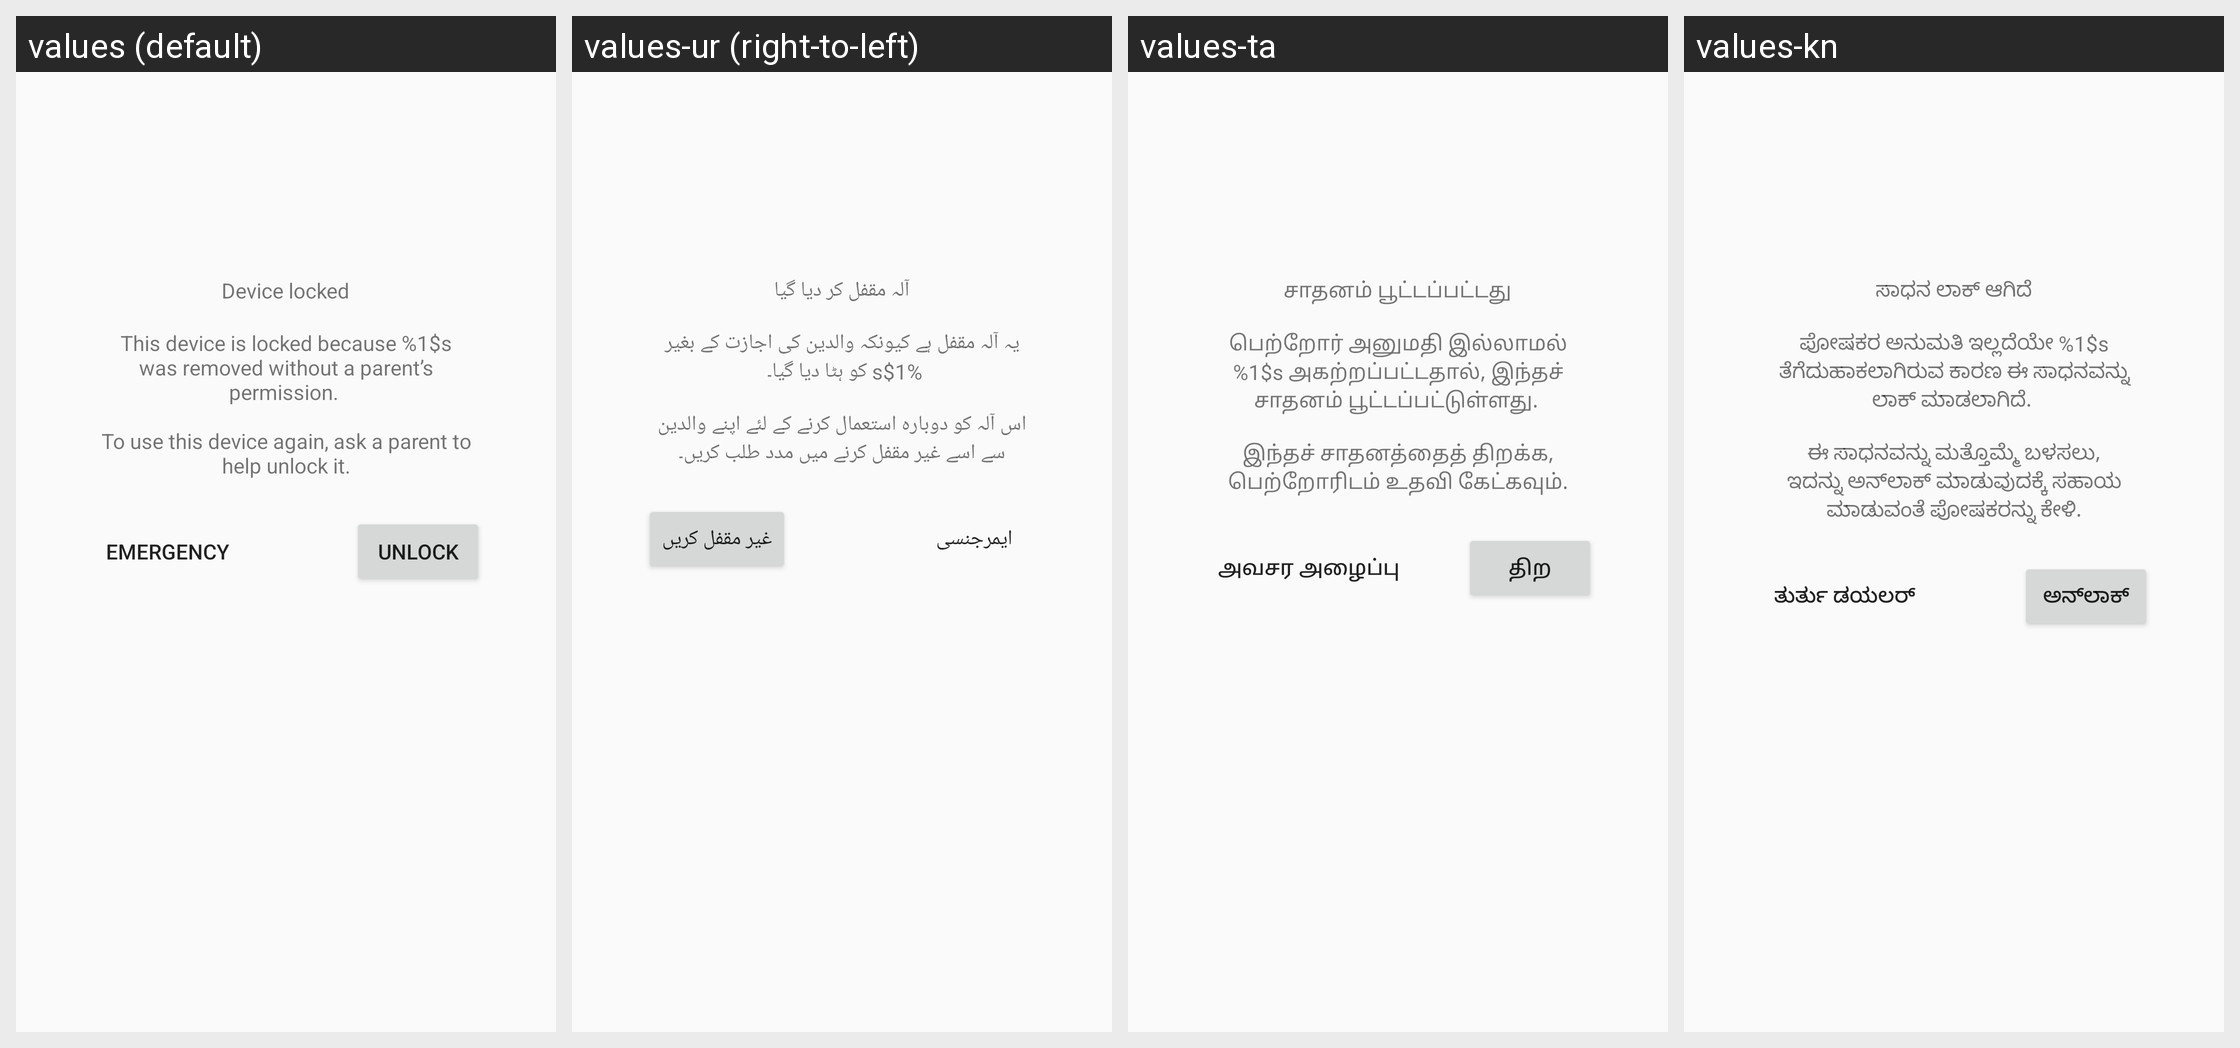

The Android screen above is rendered under several locales of the same app. Produce the string resources it draws, with the default and per-locale values.
Android screen res/layout/kids_time_limit_account_interceptor.xml rendered under 4 locales, left to right: values (default), values-ur (right-to-left), values-ta, values-kn. Device: Nexus 5 (rendered at 1080×1920; each locale shown at half size, 540×960, under a caption strip naming it); theme Theme.AppCompat.Light.NoActionBar.
Other locales in the repository, not shown: values-af, values-am, values-ar, values-as, values-az, values-be, values-bg, values-bn, values-bs, values-ca, values-cs, values-da, values-de, values-el, values-en-rGB, values-en-rXC, values-es, values-es-rUS, values-et, values-eu, values-fa, values-fi, values-fr, values-fr-rCA, values-gl, values-gu, values-hi, values-hr, values-hu, values-hy, values-in, values-is, values-it, values-iw, values-ja, values-ka, values-kk, values-km, values-ko, values-ky, values-lo, values-lt, values-lv, values-mk, values-ml, values-mn, values-mr, values-ms, values-my, values-nb, values-ne, values-nl, values-or, values-pa, values-pl, values-pt, values-pt-rBR, values-pt-rPT, values-ro, values-ru, values-si, values-sk, values-sl, values-sq, values-sr, values-sv, values-sw, values-te, values-th, values-tl, values-tr, values-uk, values-uz, values-vi, values-zh-rCN, values-zh-rHK, values-zh-rTW, values-zu.
Strings drawn on this screen, with the default value and each locale's value (text and hints the layout hard-codes, and strings that could not be matched under every locale, appear in the picture but are not listed):

device_locked
  values: Device locked
  values-ur: آلہ مقفل کر دیا گیا
  values-ta: சாதனம் பூட்டப்பட்டது
  values-kn: ಸಾಧನ ಲಾಕ್ ಆಗಿದೆ

kids_time_limit_account_interceptor_desc
  values: This device is locked because %1$s was removed without a parent’s permission. 
      
      To use this device again, ask a parent to help unlock it.
  values-ur: یہ آلہ مقفل ہے کیونکہ والدین کی اجازت کے بغیر %1$s کو ہٹا دیا گيا۔ 
      
      اس آلہ کو دوبارہ استعمال کرنے کے لئے اپنے والدین سے اسے غیر مقفل کرنے میں مدد طلب کریں۔
  values-ta: பெற்றோர் அனுமதி இல்லாமல் %1$s அகற்றப்பட்டதால், இந்தச் சாதனம் பூட்டப்பட்டுள்ளது. 
      
      இந்தச் சாதனத்தைத் திறக்க, பெற்றோரிடம் உதவி கேட்கவும்.
  values-kn: ಪೋಷಕರ ಅನುಮತಿ ಇಲ್ಲದೆಯೇ %1$s ತೆಗೆದುಹಾಕಲಾಗಿರುವ ಕಾರಣ ಈ ಸಾಧನವನ್ನು ಲಾಕ್ ಮಾಡಲಾಗಿದೆ. 
      
      ಈ ಸಾಧನವನ್ನು ಮತ್ತೊಮ್ಮೆ ಬಳಸಲು, ಇದನ್ನು ಅನ್‌ಲಾಕ್‌ ಮಾಡುವುದಕ್ಕೆ ಸಹಾಯ ಮಾಡುವಂತೆ ಪೋಷಕರನ್ನು ಕೇಳಿ.

kids_time_limit_emergency_btn
  values: Emergency
  values-ur: ایمرجنسی
  values-ta: அவசர அழைப்பு
  values-kn: ತುರ್ತು ಡಯಲರ್

kids_time_limit_account_interceptor_parent_present_btn
  values: Unlock
  values-ur: غیر مقفل کریں
  values-ta: திற
  values-kn: ಅನ್‌ಲಾಕ್‌
